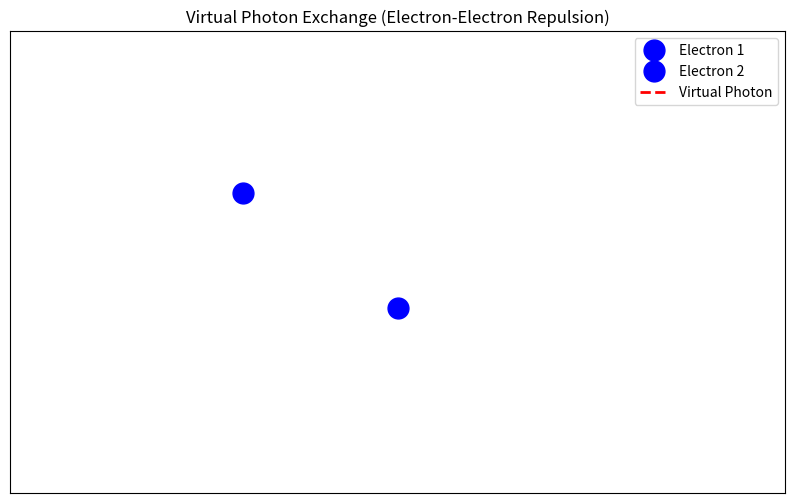

The script that saved this image:
"""
A conceptual animation of two electrons interacting via the exchange of a virtual photon.
"""

import numpy as np
import matplotlib.pyplot as plt
import matplotlib.animation as animation

# Set up the plot
fig, ax = plt.subplots(figsize=(10, 6))
ax.set_xlim(0, 10)
ax.set_ylim(0, 10)
ax.set_title('Virtual Photon Exchange (Electron-Electron Repulsion)')
ax.set_xticks([])
ax.set_yticks([])

# Initial positions
e1_start_pos = np.array([1.0, 7.0])
e2_start_pos = np.array([1.0, 3.0])

# Artists for the animation
electron1, = ax.plot([], [], 'o', ms=15, color='blue', label='Electron 1')
electron2, = ax.plot([], [], 'o', ms=15, color='blue', label='Electron 2')
photon, = ax.plot([], [], 'r--', lw=2, label='Virtual Photon')

ax.legend()

def animate(i):
    total_frames = 200
    
    # Phase 1: Initial state (frames 0-30)
    if i < 30:
        electron1.set_data([e1_start_pos[0]], [e1_start_pos[1]])
        electron2.set_data([e2_start_pos[0]], [e2_start_pos[1]])

    # Phase 2: Emission (frames 30-50)
    elif i < 50:
        progress = (i - 30) / 20
        # Electron 1 recoils and emits photon
        e1_pos = e1_start_pos + np.array([progress * 2, -progress * 0.5])
        electron1.set_data([e1_pos[0]], [e1_pos[1]])
        photon.set_data([e1_pos[0]], [e1_pos[1]])

    # Phase 3: Photon travel (frames 50-150)
    elif i < 150:
        progress_emission = 1.0
        e1_pos = e1_start_pos + np.array([progress_emission * 2, -progress_emission * 0.5])
        
        progress_travel = (i - 50) / 100
        photon_end_pos = e2_start_pos + np.array([progress_travel * 2, progress_travel * 0.5])
        
        photon.set_data([e1_pos[0], photon_end_pos[0]], [e1_pos[1], photon_end_pos[1]])

    # Phase 4: Absorption (frames 150-170)
    elif i < 170:
        photon.set_data([], []) # Photon is absorbed
        progress = (i - 150) / 20
        # Electron 2 recoils
        e2_pos = e2_start_pos + np.array([2, 0.5]) + np.array([progress * 2, progress * 0.5])
        electron2.set_data([e2_pos[0]], [e2_pos[1]])

    # Phase 5: Final state (frames 170-200)
    else:
        # Keep particles in their final positions
        e1_final_pos = e1_start_pos + np.array([2, -0.5])
        e2_final_pos = e2_start_pos + np.array([2, 0.5]) + np.array([2, 0.5])
        electron1.set_data([e1_final_pos[0]], [e1_final_pos[1]])
        electron2.set_data([e2_final_pos[0]], [e2_final_pos[1]])

    return electron1, electron2, photon

print("Creating electron-photon exchange animation...")
ani = animation.FuncAnimation(fig, animate, frames=200, interval=50, blit=True, repeat=False)

try:
    ani.save('electron_photon_exchange.gif', writer='pillow', fps=15)
    print("Animation saved to electron_photon_exchange.gif")
except Exception as e:
    print(f"Could not save animation due to error: {e}")
    print("Aborting.")
